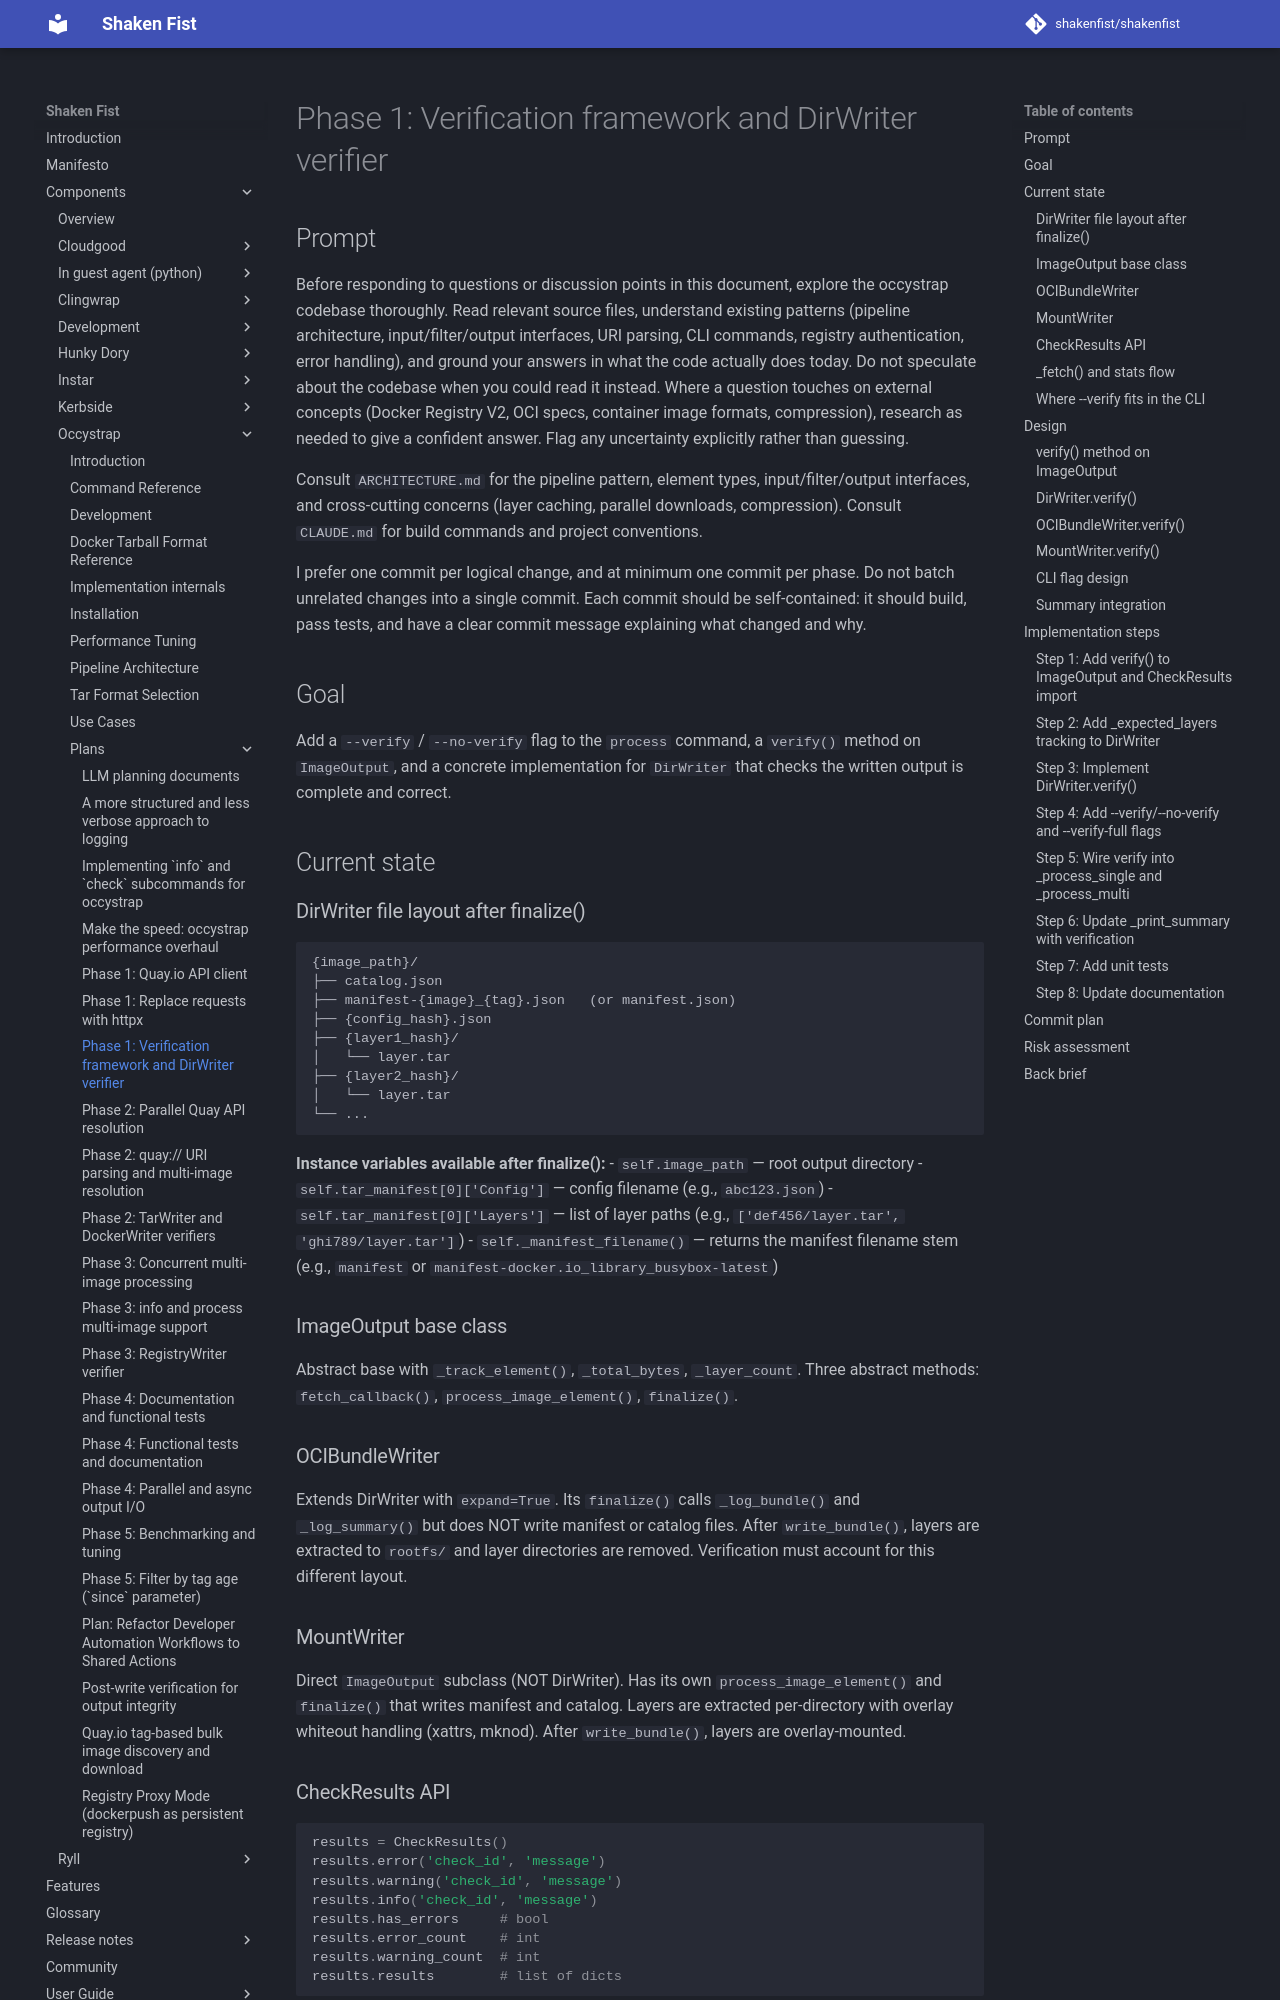

repository: shakenfist/shakenfist · page: components/occystrap/plans/PLAN-post-write-verification-phase-01-framework/index.html · generator: mkdocs

# Phase 1: Verification framework and DirWriter verifier

## Prompt

Before responding to questions or discussion points in this
document, explore the occystrap codebase thoroughly. Read relevant
source files, understand existing patterns (pipeline architecture,
input/filter/output interfaces, URI parsing, CLI commands, registry
authentication, error handling), and ground your answers in what
the code actually does today. Do not speculate about the codebase
when you could read it instead. Where a question touches on
external concepts (Docker Registry V2, OCI specs, container image
formats, compression), research as needed to give a confident
answer. Flag any uncertainty explicitly rather than guessing.

Consult `ARCHITECTURE.md` for the pipeline pattern, element types,
input/filter/output interfaces, and cross-cutting concerns (layer
caching, parallel downloads, compression). Consult `CLAUDE.md` for
build commands and project conventions.

I prefer one commit per logical change, and at minimum one commit
per phase. Do not batch unrelated changes into a single commit.
Each commit should be self-contained: it should build, pass tests,
and have a clear commit message explaining what changed and why.

## Goal

Add a `--verify` / `--no-verify` flag to the `process` command,
a `verify()` method on `ImageOutput`, and a concrete
implementation for `DirWriter` that checks the written output
is complete and correct.

## Current state

### DirWriter file layout after finalize()

```
{image_path}/
├── catalog.json
├── manifest-{image}_{tag}.json   (or manifest.json)
├── {config_hash}.json
├── {layer1_hash}/
│   └── layer.tar
├── {layer2_hash}/
│   └── layer.tar
└── ...
```

**Instance variables available after finalize():**
- `self.image_path` — root output directory
- `self.tar_manifest[0]['Config']` — config filename
  (e.g., `abc123.json`)
- `self.tar_manifest[0]['Layers']` — list of layer paths
  (e.g., `['def456/layer.tar', 'ghi789/layer.tar']`)
- `self._manifest_filename()` — returns the manifest
  filename stem (e.g., `manifest` or
  `manifest-docker.io_library_busybox-latest`)

### ImageOutput base class

Abstract base with `_track_element()`, `_total_bytes`,
`_layer_count`. Three abstract methods: `fetch_callback()`,
`process_image_element()`, `finalize()`.

### OCIBundleWriter

Extends DirWriter with `expand=True`. Its `finalize()`
calls `_log_bundle()` and `_log_summary()` but does NOT
write manifest or catalog files. After `write_bundle()`,
layers are extracted to `rootfs/` and layer directories
are removed. Verification must account for this different
layout.

### MountWriter

Direct `ImageOutput` subclass (NOT DirWriter). Has its own
`process_image_element()` and `finalize()` that writes
manifest and catalog. Layers are extracted per-directory
with overlay whiteout handling (xattrs, mknod). After
`write_bundle()`, layers are overlay-mounted.
